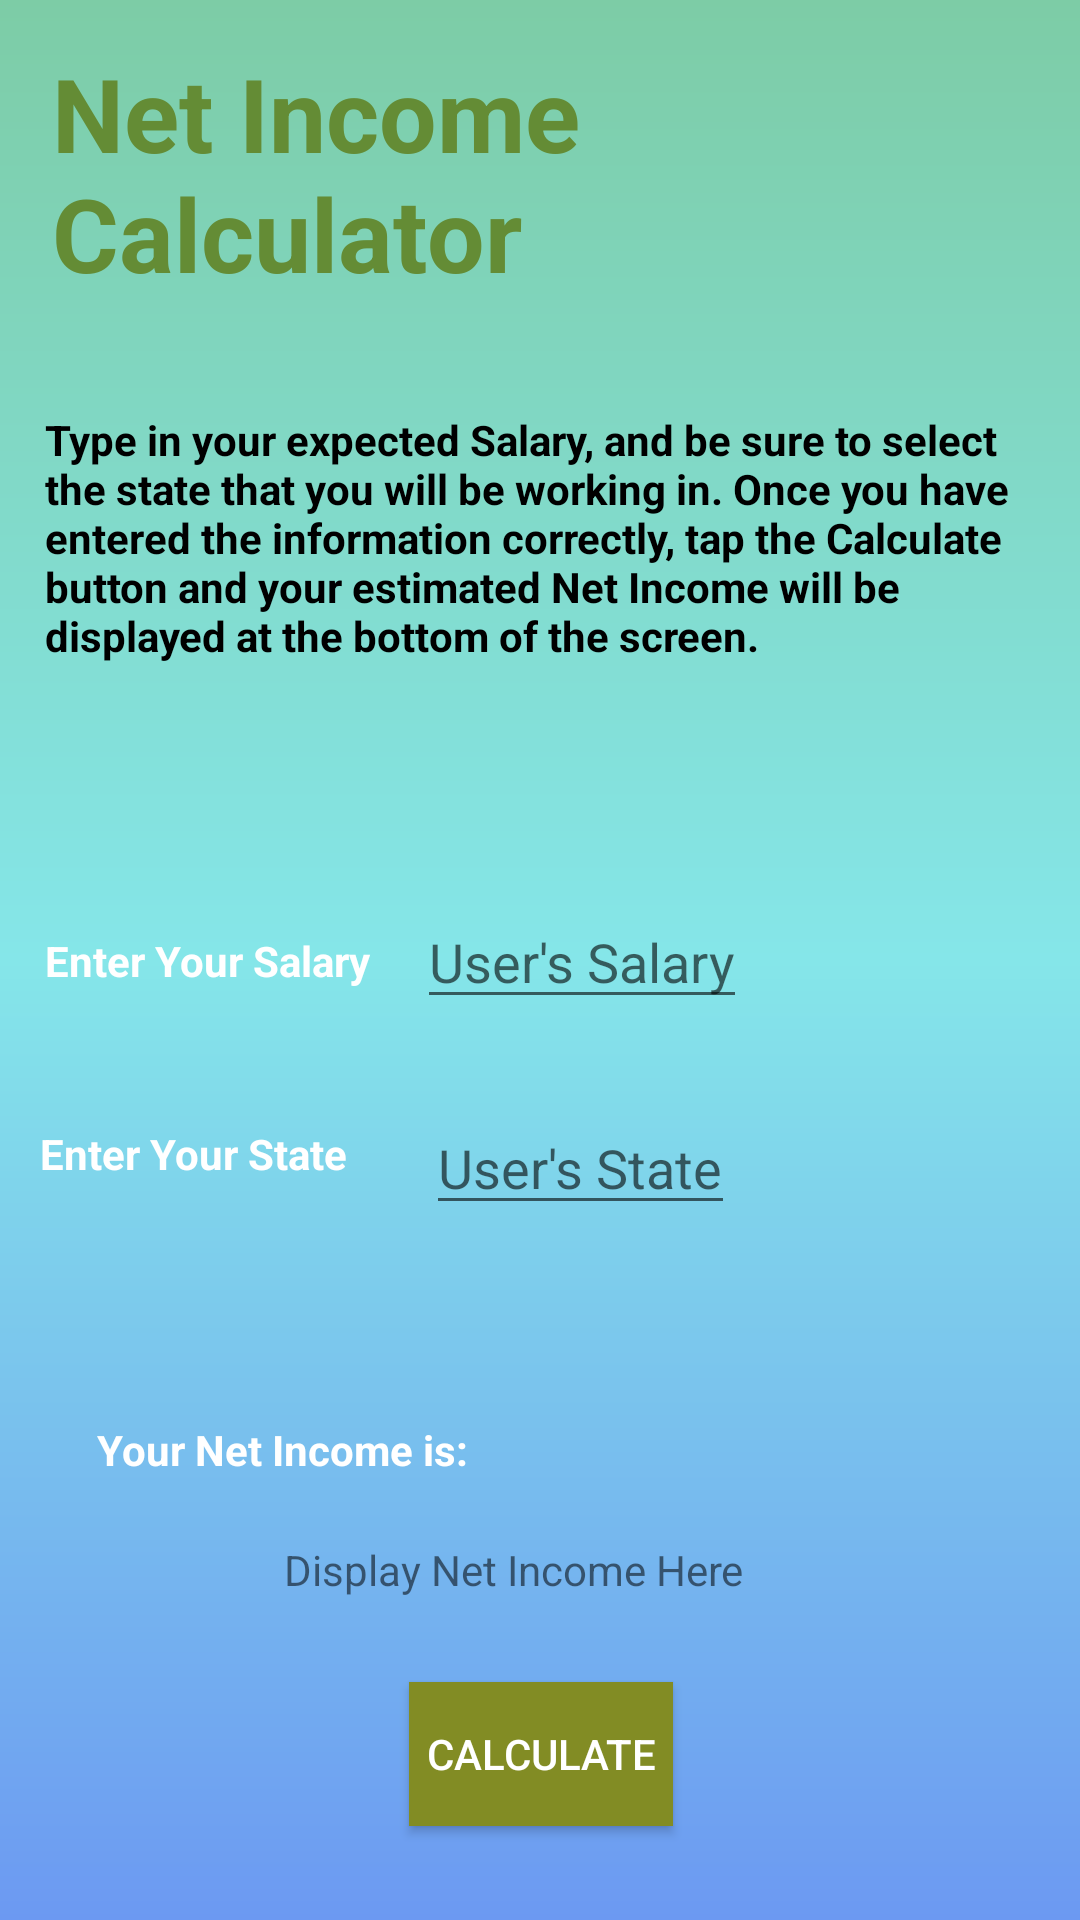

Here is an Android app screen rendered from its layout file. Give the layout XML and the strings, colors and styles it references.
<!-- AndroidManifest.xml: application theme AppTheme -->
<!-- res/layout/activity_netin.xml -->
<?xml version="1.0" encoding="utf-8"?>
<androidx.constraintlayout.widget.ConstraintLayout xmlns:android="http://schemas.android.com/apk/res/android"
    xmlns:app="http://schemas.android.com/apk/res-auto"
    xmlns:tools="http://schemas.android.com/tools"
    android:layout_width="match_parent"
    android:layout_height="match_parent"
    tools:context=".Netin"
    android:background="@drawable/ombre">

    <TextView
        android:id="@+id/textView7"
        android:layout_width="314dp"
        android:layout_height="94dp"
        android:layout_marginStart="8dp"
        android:layout_marginLeft="8dp"
        android:layout_marginTop="8dp"
        android:layout_marginEnd="8dp"
        android:layout_marginRight="8dp"
        android:text="@string/net_income_calculator"
        android:textAppearance="@style/TextAppearance.AppCompat.Display1"
        android:textColor="#648C35"
        android:textStyle="bold"
        app:layout_constraintBottom_toBottomOf="parent"
        app:layout_constraintEnd_toEndOf="parent"
        app:layout_constraintHorizontal_bias="0.148"
        app:layout_constraintStart_toStartOf="parent"
        app:layout_constraintTop_toTopOf="parent"
        app:layout_constraintVertical_bias="0.0" />

    <TextView
        android:id="@+id/editText4"
        android:layout_width="116dp"
        android:layout_height="wrap_content"
        android:layout_marginStart="8dp"
        android:layout_marginLeft="8dp"
        android:layout_marginTop="8dp"
        android:layout_marginEnd="8dp"
        android:layout_marginRight="8dp"
        android:layout_marginBottom="8dp"
        android:ems="10"
        android:textStyle="bold"
        android:text="@string/enter_your_salary"
        android:textColor="#ffff"
        android:textAppearance="@style/TextAppearance.AppCompat.Body1"
        app:layout_constraintBottom_toBottomOf="parent"
        app:layout_constraintEnd_toStartOf="@+id/textView8"
        app:layout_constraintHorizontal_bias="0.567"
        app:layout_constraintStart_toStartOf="parent"
        app:layout_constraintTop_toTopOf="parent" />

    <TextView
        android:id="@+id/editText5"
        android:layout_width="122dp"
        android:layout_height="wrap_content"
        android:layout_marginStart="8dp"
        android:layout_marginLeft="8dp"
        android:layout_marginTop="8dp"
        android:layout_marginEnd="8dp"
        android:layout_marginRight="8dp"
        android:layout_marginBottom="8dp"
        android:ems="10"
        android:textStyle="bold"
        android:textColor="#ffff"
        android:text="@string/enter_your_state"
        android:textAppearance="@style/TextAppearance.AppCompat.Body1"
        app:layout_constraintBottom_toBottomOf="parent"
        app:layout_constraintEnd_toStartOf="@+id/textView9"
        app:layout_constraintHorizontal_bias="0.608"
        app:layout_constraintStart_toStartOf="parent"
        app:layout_constraintTop_toTopOf="parent"
        app:layout_constraintVertical_bias="0.609" />

    <TextView
        android:id="@+id/editText6"
        android:layout_width="wrap_content"
        android:layout_height="22dp"
        android:layout_marginStart="8dp"
        android:layout_marginLeft="8dp"
        android:layout_marginTop="8dp"
        android:layout_marginEnd="8dp"
        android:layout_marginRight="8dp"
        android:layout_marginBottom="8dp"
        android:autofillHints=""
        android:ems="10"
        android:textStyle="bold"
        android:textColor="#ffff"
        android:text="@string/your_net_income_is"
        android:textAppearance="@style/TextAppearance.AppCompat.Body1"
        app:layout_constraintBottom_toBottomOf="parent"
        app:layout_constraintEnd_toEndOf="parent"
        app:layout_constraintHorizontal_bias="0.103"
        app:layout_constraintStart_toStartOf="parent"
        app:layout_constraintTop_toTopOf="parent"
        app:layout_constraintVertical_bias="0.78" />

    <EditText
        android:id="@+id/textView8"
        android:layout_width="wrap_content"
        android:layout_height="wrap_content"
        android:layout_marginTop="8dp"
        android:layout_marginEnd="104dp"
        android:layout_marginRight="104dp"
        android:layout_marginBottom="8dp"
        android:hint="@string/user_s_salary"
        android:textColor="#ffff"
        android:inputType=""
        app:layout_constraintBottom_toBottomOf="parent"
        app:layout_constraintEnd_toEndOf="parent"
        app:layout_constraintTop_toTopOf="parent"
        app:layout_constraintVertical_bias="0.498"
        android:autofillHints="" />

    <EditText
        android:id="@+id/textView9"
        android:layout_width="wrap_content"
        android:layout_height="wrap_content"
        android:layout_marginTop="8dp"
        android:layout_marginEnd="108dp"
        android:layout_marginRight="108dp"
        android:layout_marginBottom="8dp"
        android:hint="@string/user_s_state"
        android:inputType=""
        app:layout_constraintBottom_toBottomOf="parent"
        app:layout_constraintEnd_toEndOf="parent"
        app:layout_constraintTop_toTopOf="parent"
        app:layout_constraintVertical_bias="0.619" />

    <TextView
        android:id="@+id/incdisplay"
        android:layout_width="wrap_content"
        android:layout_height="wrap_content"
        android:layout_marginStart="8dp"
        android:layout_marginLeft="8dp"
        android:layout_marginTop="8dp"
        android:layout_marginEnd="8dp"
        android:layout_marginRight="8dp"
        android:layout_marginBottom="8dp"
        android:text="@string/display_net_income_here"
        app:layout_constraintBottom_toBottomOf="parent"
        app:layout_constraintEnd_toEndOf="parent"
        app:layout_constraintHorizontal_bias="0.451"
        app:layout_constraintStart_toStartOf="parent"
        app:layout_constraintTop_toTopOf="parent"
        app:layout_constraintVertical_bias="0.844" />

    <TextView
        android:id="@+id/textView14"
        android:layout_width="330dp"
        android:layout_height="95dp"
        android:layout_marginStart="8dp"
        android:layout_marginLeft="8dp"
        android:layout_marginTop="28dp"
        android:layout_marginEnd="8dp"
        android:layout_marginRight="8dp"
        android:layout_marginBottom="8dp"
        android:textStyle="bold"
        android:text="@string/type_in_your_expected_salary_and_be_sure_to_select_the_state_that_you_will_be_working_in_once_you_have_entered_the_information_correctly_tap_the_calculate_button_and_your_estimated_net_income_will_be_displayed_at_the_bottom_of_the_screen"
        android:textColor="#000000"
        app:layout_constraintBottom_toTopOf="@+id/textView8"
        app:layout_constraintEnd_toEndOf="parent"
        app:layout_constraintHorizontal_bias="0.21"
        app:layout_constraintStart_toStartOf="parent"
        app:layout_constraintTop_toBottomOf="@+id/textView7"
        app:layout_constraintVertical_bias="0.0" />

    <Button
        android:id="@+id/calcbutton2"
        android:layout_width="wrap_content"
        android:layout_height="wrap_content"
        android:layout_marginStart="8dp"
        android:layout_marginLeft="8dp"
        android:layout_marginTop="8dp"
        android:layout_marginEnd="8dp"
        android:layout_marginRight="8dp"
        android:layout_marginBottom="8dp"
        android:background="#828c24"
        android:text="@string/calculate"
        android:textColor="#ffff"
        app:layout_constraintBottom_toBottomOf="parent"
        app:layout_constraintEnd_toEndOf="parent"
        app:layout_constraintHorizontal_bias="0.501"
        app:layout_constraintStart_toStartOf="parent"
        app:layout_constraintTop_toBottomOf="@+id/incdisplay"
        app:layout_constraintVertical_bias="0.555" />

</androidx.constraintlayout.widget.ConstraintLayout>
<!-- resources referenced by this layout -->
<resources>
  <!-- drawable ombre (drawable) -->
  <?xml version="1.0" encoding="utf-8"?>
  <shape xmlns:android="http://schemas.android.com/apk/res/android">
      <gradient
          android:endColor="#7dcca6"
          android:centerColor="#85e6e9"
          android:startColor="#6c99f2"
          android:angle="90"/>
      <padding android:left="7dp"
          android:top="7dp"
          android:right="7dp"
          android:bottom="7dp"/>
  </shape>
  <string name="calculate">Calculate</string>
  <string name="display_net_income_here">Display Net Income Here</string>
  <string name="enter_your_salary">Enter Your Salary</string>
  <string name="enter_your_state">Enter Your State</string>
  <string name="net_income_calculator">Net Income Calculator</string>
  <string name="type_in_your_expected_salary_and_be_sure_to_select_the_state_that_you_will_be_working_in_once_you_have_entered_the_information_correctly_tap_the_calculate_button_and_your_estimated_net_income_will_be_displayed_at_the_bottom_of_the_screen">Type in your expected Salary, and be sure to select the state that you will be working in. Once you have entered the information correctly, tap the Calculate button and your estimated Net Income will be displayed at the bottom of the screen.</string>
  <string name="user_s_salary">User\'s Salary</string>
  <string name="user_s_state">User\'s State</string>
  <string name="your_net_income_is">Your Net Income is:</string>
  <style name="AppTheme" parent="Theme.AppCompat.Light.DarkActionBar">
          
          <item name="colorPrimary">@color/colorPrimary</item>
          <item name="colorPrimaryDark">@color/colorPrimaryDark</item>
          <item name="colorAccent">@color/colorAccent</item>
          <item name="android:colorForeground">@color/foreground_material_light</item>
      </style>
  <!-- not gathered from this repository: default colours our renderer supplied (Android Studio template values) -->
  <color name="colorPrimary">#FF6200EE</color>
  <color name="colorPrimaryDark">#FF3700B3</color>
  <color name="colorAccent">#FF03DAC5</color>
</resources>
